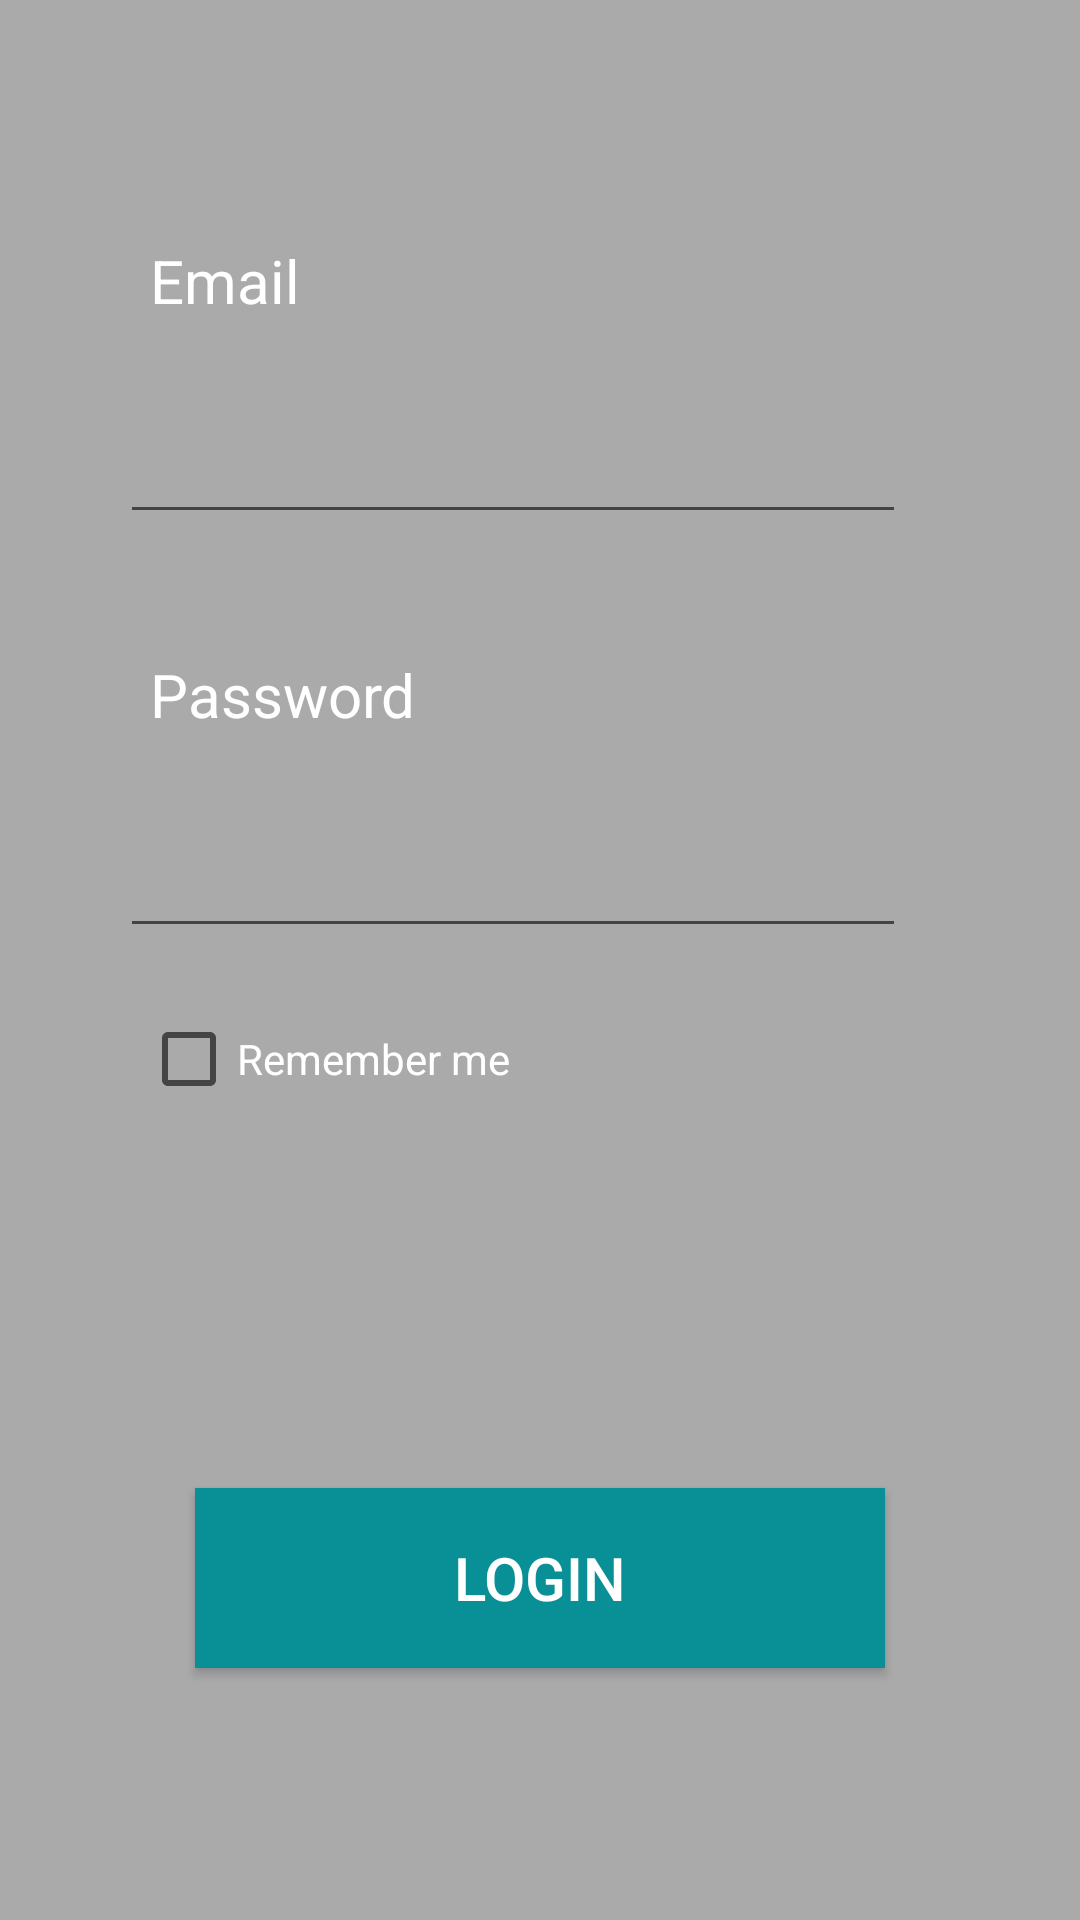

Reconstruct the res/layout file that produces this screen, plus the resources it refers to.
<!-- AndroidManifest.xml: application theme Theme.Mailbox_Monitoring -->
<!-- res/layout/activity_main.xml -->
<?xml version="1.0" encoding="utf-8"?>
<android.support.constraint.ConstraintLayout xmlns:android="http://schemas.android.com/apk/res/android"
    xmlns:app="http://schemas.android.com/apk/res-auto"
    xmlns:tools="http://schemas.android.com/tools"
    android:layout_width="match_parent"
    android:layout_height="match_parent"
    android:background="@color/workSpace"
    tools:context=".MainActivity">

    <Button
        android:id="@+id/button"
        style="@style/Widget.AppCompat.Button.Colored"
        android:layout_width="230dp"
        android:layout_height="60dp"
        android:layout_marginBottom="84dp"
        android:background="#098F96"
        android:onClick="LoginOnClick"
        android:text="@string/login"
        android:textSize="20sp"
        app:layout_constraintBottom_toBottomOf="parent"
        app:layout_constraintEnd_toEndOf="parent"
        app:layout_constraintStart_toStartOf="parent"
        app:layout_constraintTop_toBottomOf="@+id/passwordEditText"
        app:layout_constraintVertical_bias="1.0" />

    <TextView
        android:id="@+id/labelEmail"
        android:layout_width="130dp"
        android:layout_height="30dp"
        android:layout_marginTop="80dp"
        android:text="@string/email"
        android:textColor="#FFFFFF"
        android:textSize="20sp"
        app:layout_constraintEnd_toEndOf="parent"
        app:layout_constraintHorizontal_bias="0.217"
        app:layout_constraintStart_toStartOf="parent"
        app:layout_constraintTop_toTopOf="parent" />

    <TextView
        android:id="@+id/labelPassword"
        android:layout_width="130dp"
        android:layout_height="30dp"
        android:layout_marginTop="40dp"
        android:text="@string/password"
        android:textColor="#FFFFFF"
        android:textSize="20sp"
        app:layout_constraintEnd_toEndOf="parent"
        app:layout_constraintHorizontal_bias="0.217"
        app:layout_constraintStart_toStartOf="parent"
        app:layout_constraintTop_toBottomOf="@+id/emailEditText"
        tools:ignore="MissingConstraints" />

    <EditText
        android:id="@+id/emailEditText"
        android:layout_width="262dp"
        android:layout_height="48dp"
        android:layout_marginTop="20dp"
        android:ems="10"
        android:importantForAutofill="no"
        android:inputType="textEmailAddress"
        app:layout_constraintEnd_toEndOf="parent"
        app:layout_constraintHorizontal_bias="0.409"
        app:layout_constraintStart_toStartOf="parent"
        app:layout_constraintTop_toBottomOf="@+id/labelEmail"
        tools:ignore="LabelFor,MissingConstraints,TextFields" />

    <EditText
        android:id="@+id/passwordEditText"
        android:layout_width="262dp"
        android:layout_height="48dp"
        android:layout_marginTop="20dp"
        android:ems="10"
        android:importantForAutofill="no"
        android:inputType="textWebPassword"
        app:layout_constraintEnd_toEndOf="parent"
        app:layout_constraintHorizontal_bias="0.409"
        app:layout_constraintStart_toStartOf="parent"
        app:layout_constraintTop_toBottomOf="@+id/labelPassword"
        tools:ignore="LabelFor,MissingConstraints,TextFields" />

    <CheckBox
        android:id="@+id/rememberCheckBox"
        android:layout_width="187dp"
        android:layout_height="34dp"
        android:layout_marginTop="20dp"
        android:text="@string/remember_me"
        android:textColor="#FFFFFF"
        app:layout_constraintEnd_toEndOf="parent"
        app:layout_constraintHorizontal_bias="0.272"
        app:layout_constraintStart_toStartOf="parent"
        app:layout_constraintTop_toBottomOf="@+id/passwordEditText" />


</android.support.constraint.ConstraintLayout>
<!-- resources referenced by this layout -->
<resources>
  <color name="workSpace">#AAAAAA</color>
  <string name="email">Email</string>
  <string name="login">Login</string>
  <string name="password">Password</string>
  <string name="remember_me">Remember me</string>
  <style name="Theme.Mailbox_Monitoring" parent="Theme.AppCompat.Light.DialogWhenLarge">
          
          <item name="colorPrimary">@color/mainPanel</item>
          <item name="colorPrimaryDark">@color/over_title</item>
          <item name="colorAccent">@color/teal_200</item>
          
      </style>
  <color name="mainPanel">#00BCD4</color>
  <color name="over_title">#141414</color>
  <color name="teal_200">#FF03DAC5</color>
</resources>
